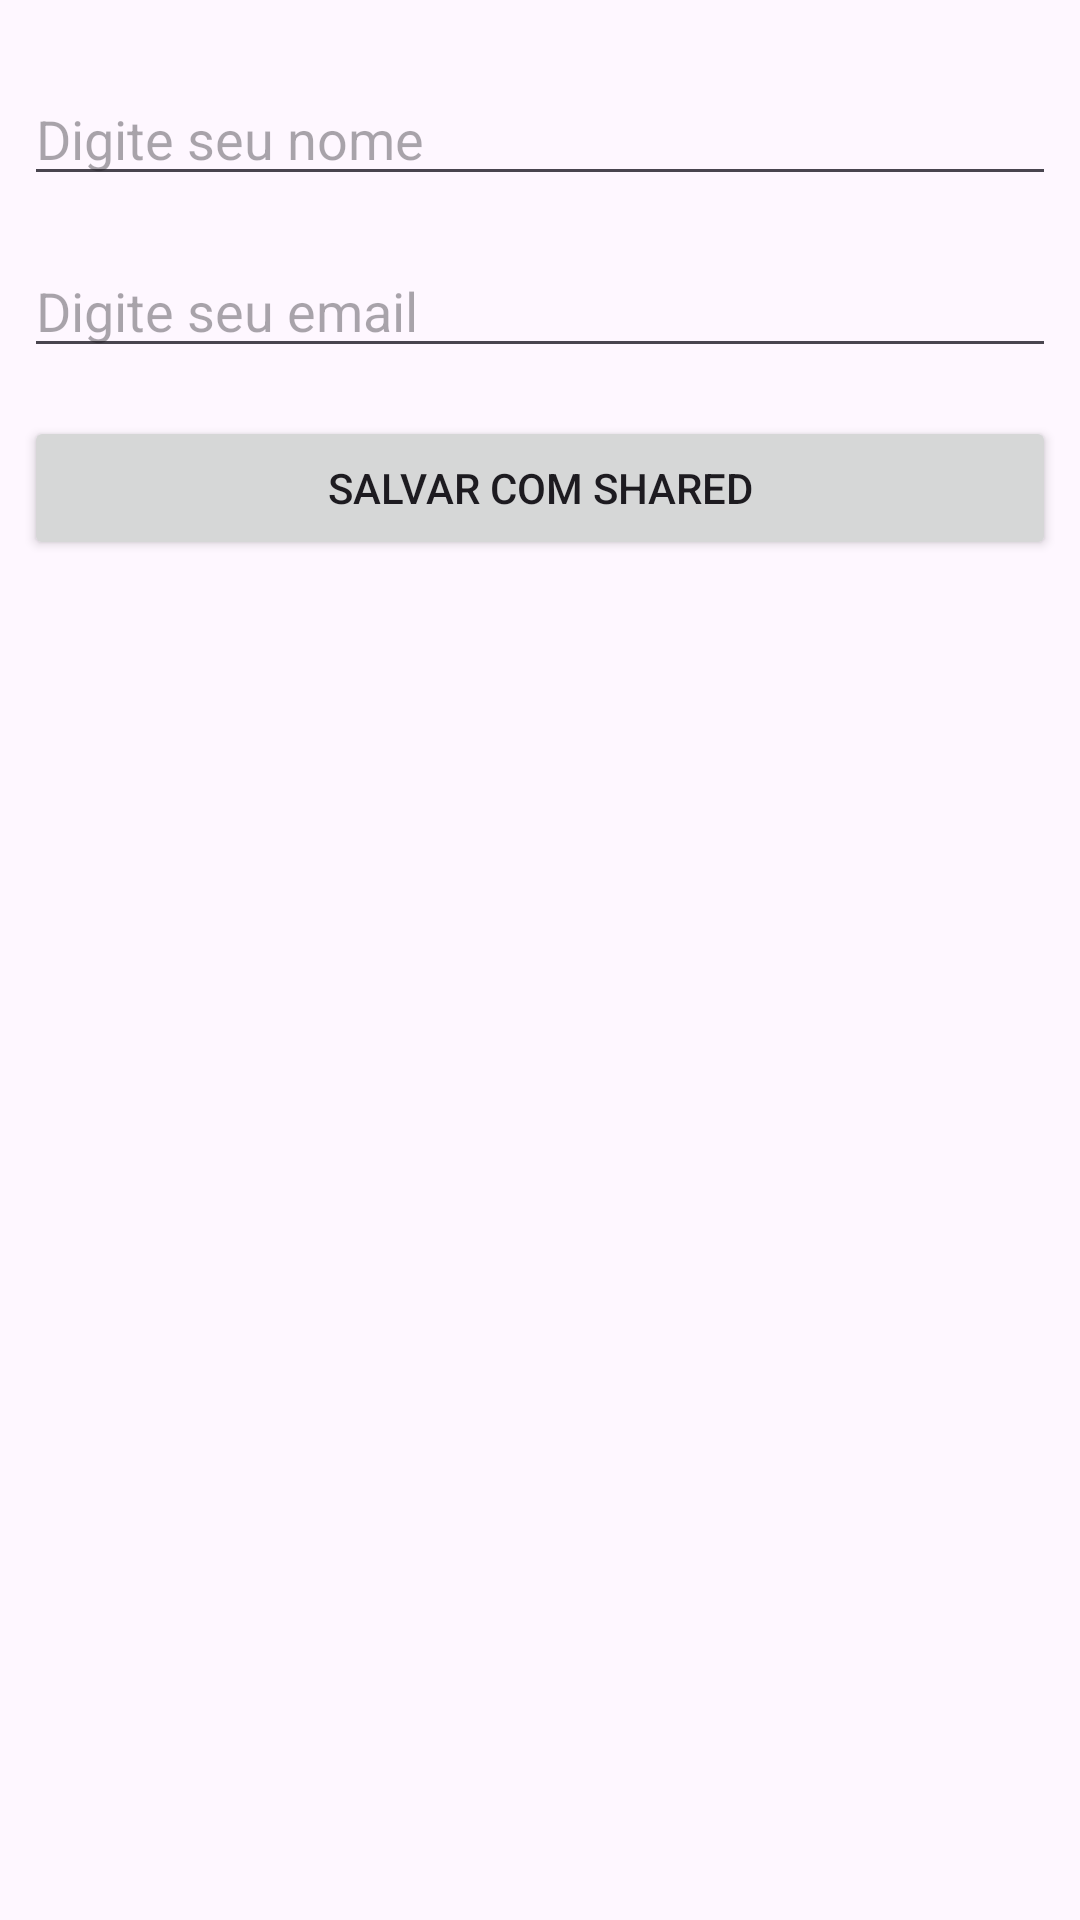

Produce the Android XML layout that renders to this screen, including the resource entries it uses.
<!-- AndroidManifest.xml: activity theme Theme.DemoAula -->
<!-- res/layout/activity_shared_prefs.xml -->
<?xml version="1.0" encoding="utf-8"?>
<LinearLayout xmlns:android="http://schemas.android.com/apk/res/android"
    xmlns:app="http://schemas.android.com/apk/res-auto"
    xmlns:tools="http://schemas.android.com/tools"
    android:layout_width="match_parent"
    android:layout_height="match_parent"
    android:orientation="vertical"
    android:padding="8dp"
    tools:context=".SharedPrefs">

    <EditText
        android:id="@+id/edit_text_name"
        android:layout_width="match_parent"
        android:layout_height="wrap_content"
        android:layout_marginTop="16dp"
        android:hint="Digite seu nome"
        />

    <EditText
        android:id="@+id/edit_text_email"
        android:layout_width="match_parent"
        android:layout_height="wrap_content"
        android:layout_marginTop="16dp"
        android:hint="Digite seu email"
        />

    <Button
        android:id="@+id/btn_salvar"
        android:layout_width="match_parent"
        android:layout_height="wrap_content"
        android:layout_marginTop="16dp"
        android:text="Salvar com shared"
        />

</LinearLayout>
<!-- resources referenced by this layout -->
<resources>
  <style name="Theme.DemoAula" parent="Base.Theme.DemoAula" />
  <style name="Base.Theme.DemoAula" parent="Theme.Material3.DayNight.NoActionBar">
          
          
      </style>
</resources>
